3-way image classification set "Split_Dataset" from GitHub (TrucOanh404/LVTN_TS); label vocabulary: benign, malignant, normal.

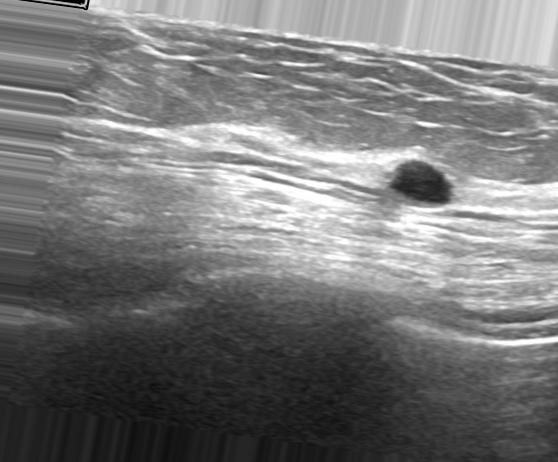
Label: benign

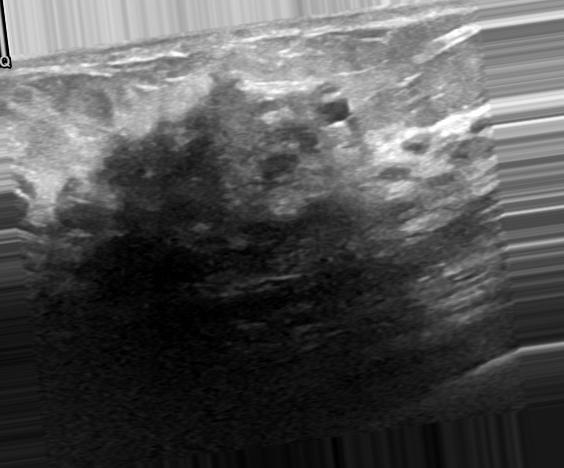
Label: malignant

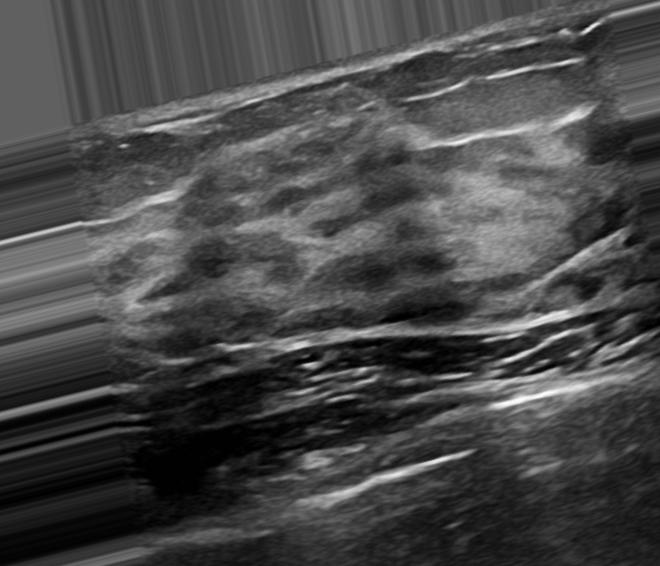
Label: normal

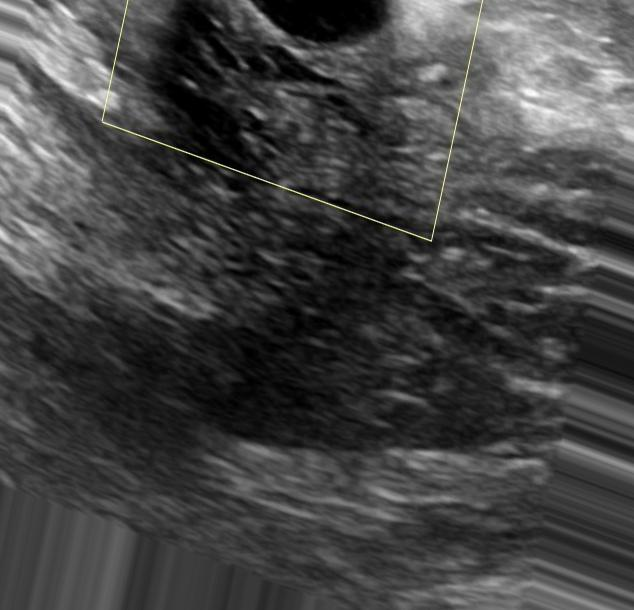
Label: benign

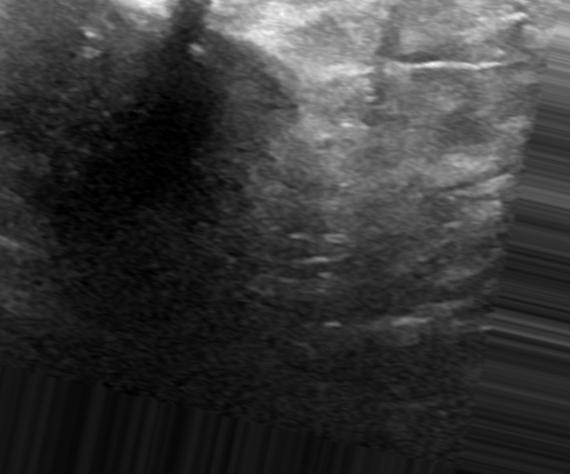
Label: malignant

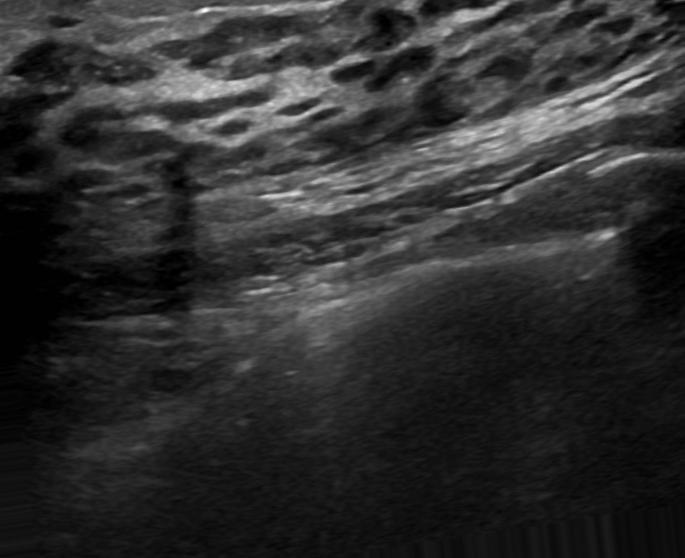
Label: normal
